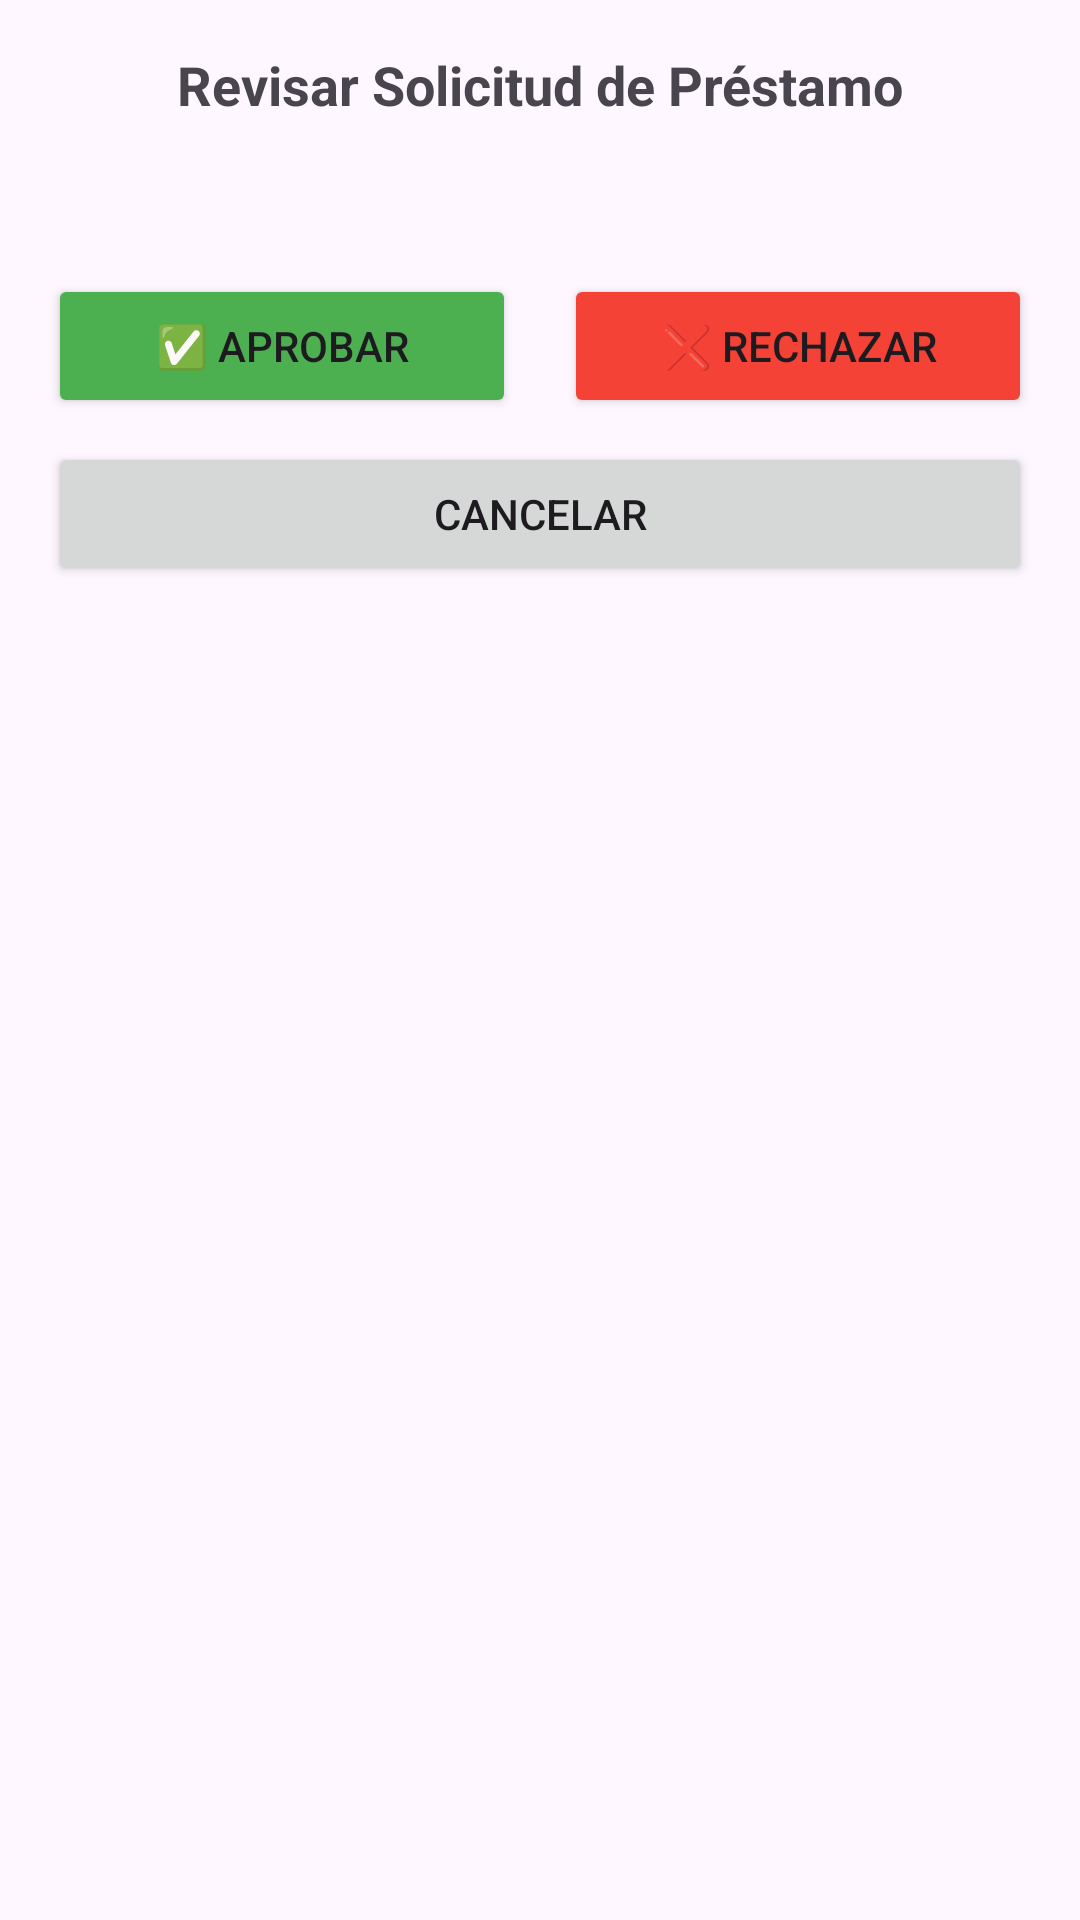

This screen was rendered from an Android layout file. Write that file and the resources it references.
<!-- AndroidManifest.xml: application theme Theme.InventariosTareas -->
<!-- res/layout/dialog_aprobacion_prestamo.xml -->
<?xml version="1.0" encoding="utf-8"?>
<LinearLayout xmlns:android="http://schemas.android.com/apk/res/android"
    android:layout_width="match_parent"
    android:layout_height="wrap_content"
    android:orientation="vertical"
    android:padding="16dp">

    <TextView
        android:layout_width="match_parent"
        android:layout_height="wrap_content"
        android:text="Revisar Solicitud de Préstamo"
        android:textSize="18sp"
        android:textStyle="bold"
        android:gravity="center"
        android:layout_marginBottom="16dp"/>

    <TextView
        android:id="@+id/tvDetallesPrestamo"
        android:layout_width="match_parent"
        android:layout_height="wrap_content"
        android:textSize="14sp"
        android:lineSpacingMultiplier="1.2"
        android:layout_marginBottom="16dp"/>

    <LinearLayout
        android:layout_width="match_parent"
        android:layout_height="wrap_content"
        android:orientation="horizontal"
        android:gravity="center">

        <Button
            android:id="@+id/btnAprobarPrestamo"
            android:layout_width="0dp"
            android:layout_height="wrap_content"
            android:layout_weight="1"
            android:text="✅ Aprobar"
            android:backgroundTint="#4CAF50"
            android:layout_marginEnd="8dp"/>

        <Button
            android:id="@+id/btnRechazarPrestamo"
            android:layout_width="0dp"
            android:layout_height="wrap_content"
            android:layout_weight="1"
            android:text="❌ Rechazar"
            android:backgroundTint="#F44336"
            android:layout_marginStart="8dp"/>

    </LinearLayout>

    <Button
        android:id="@+id/btnCancelarAprobacion"
        android:layout_width="match_parent"
        android:layout_height="wrap_content"
        android:text="Cancelar"
        android:layout_marginTop="8dp"/>

</LinearLayout>
<!-- resources referenced by this layout -->
<resources>
  <style name="Theme.InventariosTareas" parent="Base.Theme.InventariosTareas" />
  <style name="Base.Theme.InventariosTareas" parent="Theme.Material3.DayNight.NoActionBar">
          
          
      </style>
</resources>
